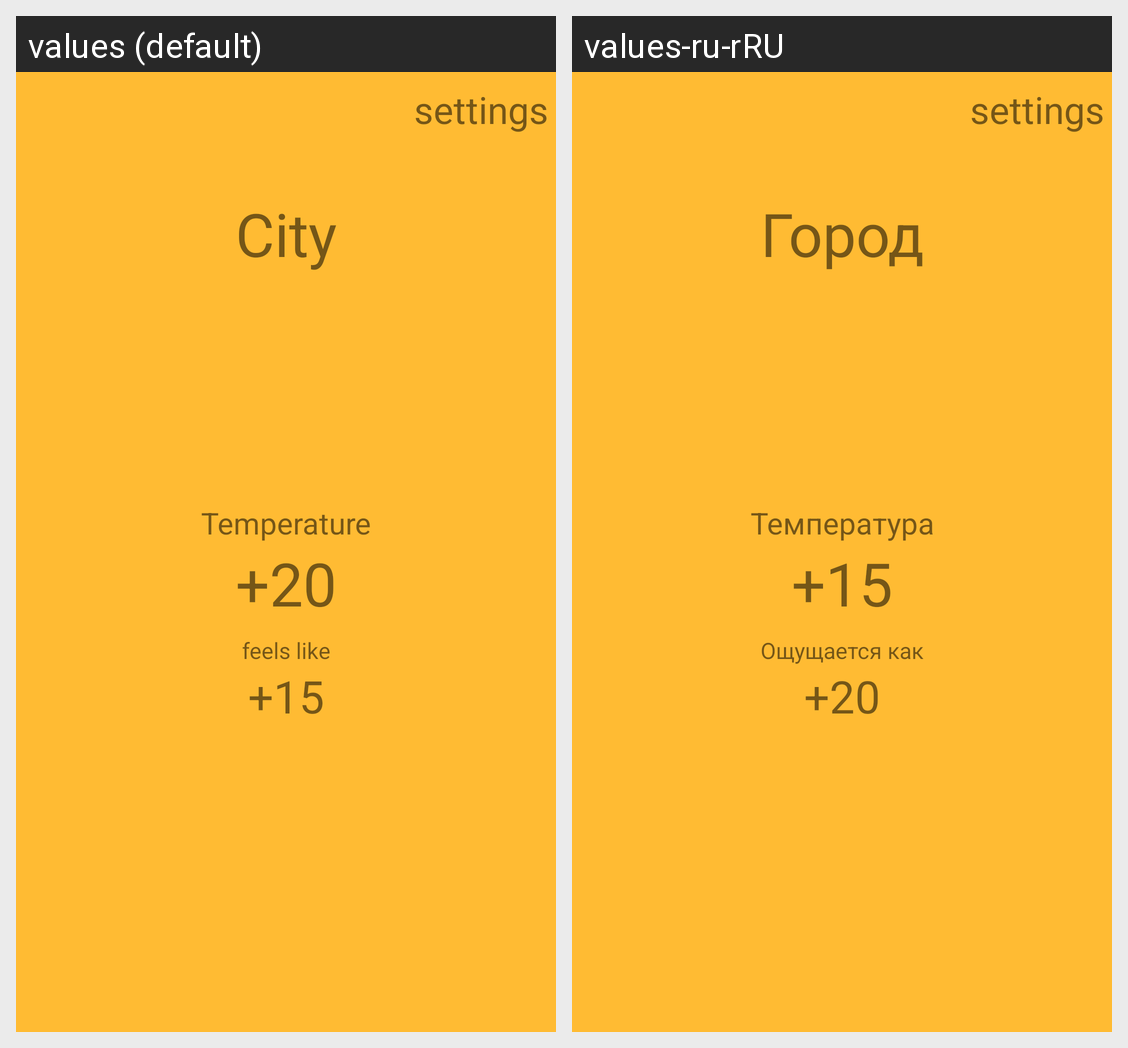

Strings drawn on this Android screen and how each of the app's shown locales translates them:
Android screen res/layout/activity_main.xml rendered under 2 locales, left to right: values (default), values-ru-rRU. Device: Nexus 5 (rendered at 1080×1920; each locale shown at half size, 540×960, under a caption strip naming it); theme AppTheme.
Strings drawn on this screen, with the default value and each locale's value (text and hints the layout hard-codes, and strings that could not be matched under every locale, appear in the picture but are not listed):

city_field
  values: City
  values-ru-rRU: Город

temp
  values: Temperature
  values-ru-rRU: Температура

current_temperature_field
  values: +15
  values-ru-rRU: +20

feel
  values: feels like
  values-ru-rRU: Ощущается как

feel_temperature_field
  values: +20
  values-ru-rRU: +15
